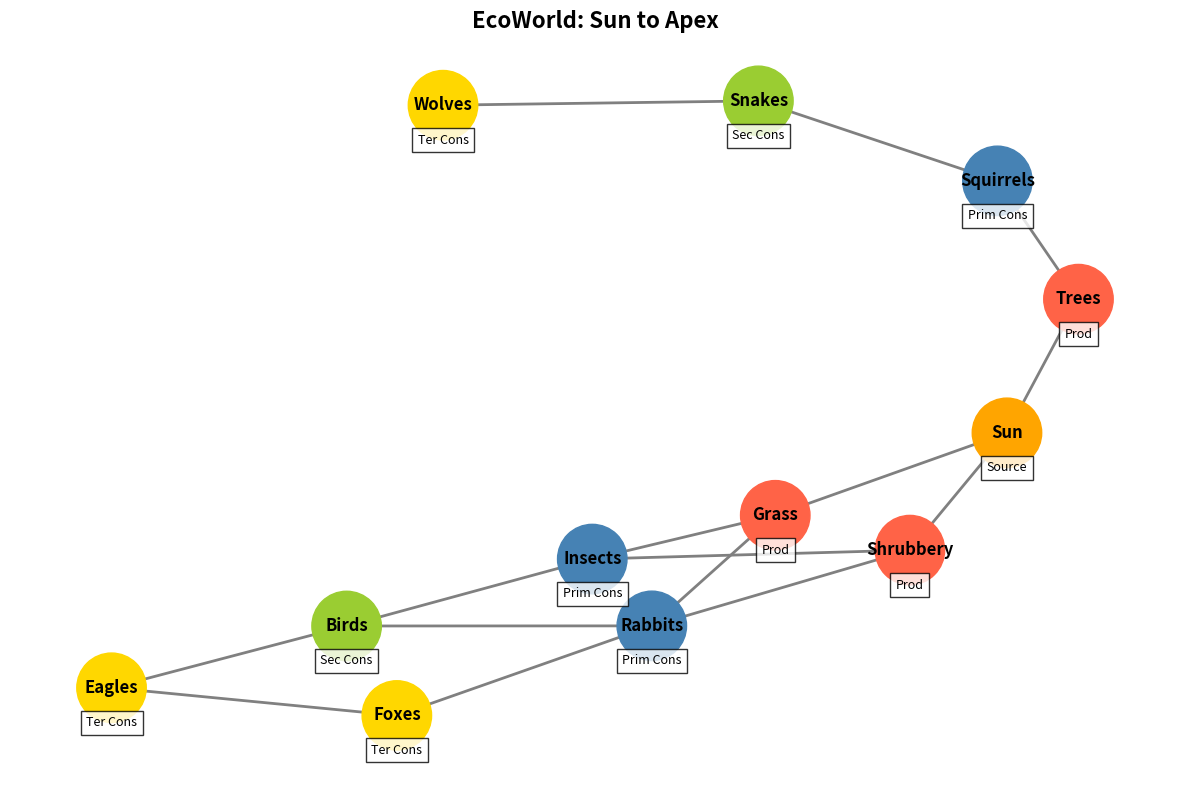

Python code for this plot:
import matplotlib.pyplot as plt
import networkx as nx

nodes = {
    "Sun": "Source",
    "Grass": "Prod",
    "Shrubbery": "Prod",
    "Trees": "Prod",
    "Insects": "Prim Cons",
    "Rabbits": "Prim Cons",
    "Squirrels": "Prim Cons",
    "Birds": "Sec Cons",
    "Snakes": "Sec Cons",
    "Foxes": "Ter Cons",
    "Wolves": "Ter Cons",
    "Eagles": "Ter Cons",
}

edges = [
    ("Sun", "Grass"),
    ("Sun", "Shrubbery"),
    ("Sun", "Trees"),
    ("Grass", "Insects"),
    ("Shrubbery", "Insects"),
    ("Trees", "Squirrels"),
    ("Grass", "Rabbits"),
    ("Shrubbery", "Rabbits"),
    ("Insects", "Birds"),
    ("Squirrels", "Snakes"),
    ("Rabbits", "Birds"),
    ("Rabbits", "Foxes"),
    ("Snakes", "Wolves"),
    ("Birds", "Eagles"),
    ("Foxes", "Eagles"),
]

# Change from DiGraph to Graph for an undirected graph
G = nx.Graph()
G.add_nodes_from(nodes)
G.add_edges_from(edges)

pos = nx.spring_layout(G, k=0.5, iterations=50)

color_map = {
    "Source": "orange",
    "Prod": "#FF6347",
    "Prim Cons": "#4682B4",
    "Sec Cons": "#9ACD32",
    "Ter Cons": "#FFD700",
}

node_colors = [color_map[nodes[node]] for node in G.nodes()]

plt.figure(figsize=(12, 8))
nx.draw_networkx_nodes(G, pos, node_color=node_colors, node_size=2500)
# Remove arrows since this is an undirected graph
nx.draw_networkx_edges(G, pos, edge_color='gray', width=2)
nx.draw_networkx_labels(G, pos, font_size=12, font_weight='bold', font_color='black')

plt.title("EcoWorld: Sun to Apex", fontsize=16, fontweight='bold')

labels_legend = {node: role for node, role in nodes.items()}
for node, (x, y) in pos.items():
    plt.text(x, y - 0.1, labels_legend[node], fontsize=9, ha='center', va='center', bbox=dict(facecolor='white', alpha=0.8))

plt.axis('off')
plt.tight_layout()
plt.show()
